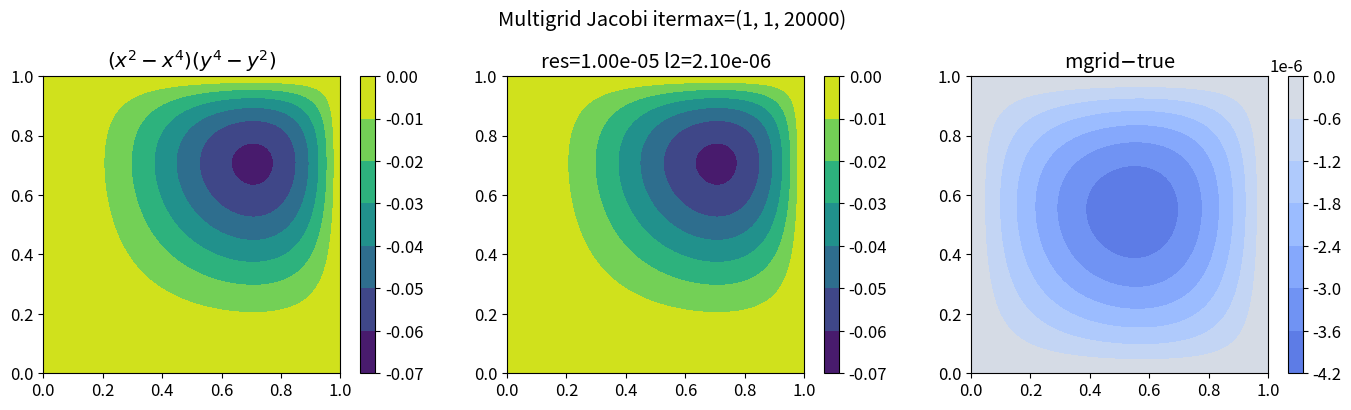

The matplotlib source for this figure:
import numpy as np
import matplotlib.pyplot as plt
import sys


def four_point_sum(p):
    return p[2:, 1:-1] + p[:-2, 1:-1] + p[1:-1, 2:] + p[1:-1, :-2]

def laplacian(p):
    lp = np.zeros_like(p)
    lp[1:-1, 1:-1] = four_point_sum(p) - 4 * p[1:-1, 1:-1]
    return lp

def l2norm(u, h):
    return np.sqrt(h ** u.ndim * (u ** 2).sum())

def jacobi_step(pin, q, d, f, niter=100, tol=1e-5):
    d2 = d ** 2
    p = pin.copy()
    r = np.zeros_like(pin)
    res = 0
    k = 0
    for i in range(niter):
        k += 1
        r = (laplacian(p) / d2 - f * p - q)[1:-1, 1:-1]
#        p[1:-1, 1:-1] = (four_point_sum(p) - d2 * q[1:-1, 1:-1]) / (4 + d2 * f)
        p[1:-1, 1:-1] += d2 * r / (4 + d2 * f)
        res = l2norm(r, d)
        if res < tol: break
    return p, res, k

def restrict(pin):
    p = pin[::2, ::2].copy()
    return p

def prolong(pin):
    imax, jmax = pin.shape
    imax, jmax = 2 * imax - 1, 2 * jmax - 1
    p = np.zeros([imax, jmax])
# copy values at matching elements
    p[2:-2:2, 2:-2:2] = pin[1:-1, 1:-1]
# one-dimensional interpolation
    p[2:imax-2:2, 1:-1:2] = 0.5 * (p[2:imax-2:2, 2::2] + p[2:imax-1:2, :-2:2])
    p[1:-1:2, 2:jmax-2:2] = 0.5 * (p[2::2, 2:jmax-2:2] + p[:-2:2, 2:jmax-2:2])
    p[1:imax-1:2, 1:-1:2] = 0.5 * (p[1:imax-1:2, 2::2] + p[1:imax-1:2, :-2:2])
    return p

def v_cycle(p0, q, d, f, itermax=(10, 10, 10), debug=False):
    n = p0.shape[0]
    nlev = int(np.log2(n - 1))
    p, res, niter = jacobi_step(p0, q, d, f, itermax[0])
    if debug: print(f"pre: res={res}, niter={niter}")
    qlist = [q]
    h = d
    for i in range(1, nlev):
        p = restrict(p)
        qlist.append(restrict(qlist[i-1]))
        h *= 2
#        if debug: print(f"down {i} {p.shape} {qlist[i].shape}")
        p, res, niter = jacobi_step(p, qlist[i], h, f, itermax[1])
        if debug: print(f"restrict {i}: res={res}, niter={niter}")
    for i in range(nlev-2, -1, -1):
        p = prolong(p)
        h /= 2
#        if debug: print(f"up {i} {p.shape} {qlist[i].shape}")
        p, res, niter = jacobi_step(p, qlist[i], h, 0, itermax[2])
        if debug: print(f"prolong {i}: res={res}, niter={niter}")
    return p, res

def prolong_test():
    n = 5
    p = np.zeros([n, n])
    x = np.linspace(-1, 1, n)
    y = x
    for i in range(1,n-1):
        for j in range(1,n-1):
            p[i, j] = np.exp(-(x[i]**2 + y[j]**2))
    plt.matshow(p)
    plt.show()
    p1 = prolong(p)
    plt.matshow(p1)
    plt.show()

def mg_test():
    n = 129 
    itermax = 1, 1, 20000
    ncycle = 1
    d = 1.0 / (n - 1)
    x = np.linspace(0, 1, n)
    y = np.linspace(0, 1, n)
    X, Y = np.meshgrid(x, y, indexing="ij")

    ptrue = (X**2 - X**4) * (Y**4 - Y**2)
    q = -2 * ((1 - 6 * X*X) * Y*Y * (1 - Y*Y) + \
              (1 - 6 * Y*Y) * X*X * (1 - X*X))

    p0 = np.zeros_like(q)
    p, res = v_cycle(p0, q, d, 0.0, itermax, True)
    err = l2norm(p - ptrue, d)
    print(f"res={res} err={err}")
    for i in range(1, ncycle):
        p, res = v_cycle(p, q, d, 0.0, itermax, False)
        err = l2norm(p - ptrue, d)
        print(f"cycle={i} res={res} err={err}")

    plt.rcParams["font.size"] = 12
    fig, axs = plt.subplots(1, 3, figsize=[14, 4])
    z = [ptrue, p, ptrue-p]
    title = [r"$(x^2-x^4)(y^4-y^2)$",
             f"res={res:.2e} l2={err:.2e}",
             r"mgrid$-$true"]
    for j in range(len(z)):
        ax = axs[j]
        if j < 2:
            c = ax.contourf(x, y, z[j], levels=np.linspace(-0.07, 0.0, 8))
        else:
            c = ax.contourf(x, y, z[j], cmap="coolwarm", vmin=-5e-6, vmax=5e-6)
        ax.set_title(title[j])
        ax.set_aspect("equal")
        fig.colorbar(c, ax=ax)
    fig.suptitle(f"Multigrid Jacobi itermax={itermax}")
    fig.tight_layout()
    fig.savefig("multigrid_jacobi.png", bbox_inches="tight", dpi=300)
    plt.show()

if __name__ == "__main__":
#    prolong_test()
    mg_test()
